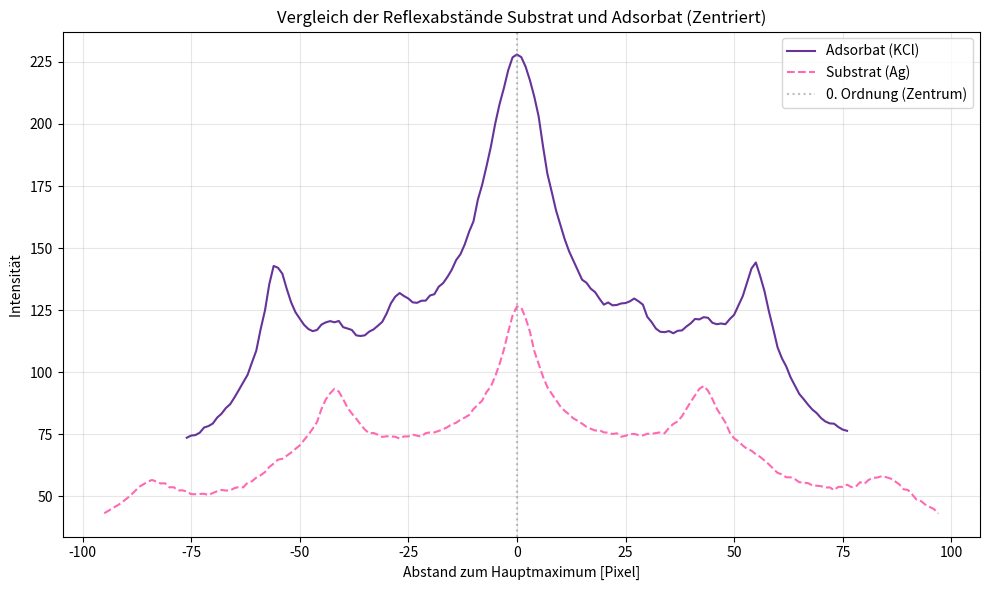

Reproduce this figure in Python.
import numpy as np
import matplotlib.pyplot as plt

# --- Daten ---
adsorbat_gray = np.array([73.661, 74.518, 74.732, 75.714, 77.786, 78.357, 79.393, 81.768, 83.339, 85.607, 87.179, 89.946, 92.911, 96.0, 98.982, 103.929, 108.714, 117.339, 124.893, 135.536, 142.839, 142.107, 139.714, 133.696, 128.286, 124.268, 121.643, 119.125, 117.429, 116.571, 117.071, 119.214, 120.125, 120.625, 120.143, 120.679, 118.179, 117.643, 117.054, 114.893, 114.625, 114.911, 116.393, 117.286, 118.768, 120.321, 123.661, 127.804, 130.482, 131.929, 130.714, 129.732, 128.179, 127.982, 128.821, 128.875, 130.946, 131.464, 134.482, 135.893, 138.393, 141.304, 145.161, 147.554, 151.571, 156.643, 160.786, 169.464, 175.536, 182.982, 190.821, 200.125, 207.982, 214.446, 221.679, 226.839, 227.982, 226.946, 223.071, 217.571, 210.982, 203.071, 191.107, 180.071, 172.768, 165.232, 159.464, 153.589, 148.768, 144.911, 140.982, 137.304, 136.089, 133.679, 132.286, 129.643, 127.25, 128.125, 126.982, 127.125, 127.732, 127.893, 128.589, 129.714, 128.589, 127.25, 122.375, 120.232, 117.607, 116.321, 116.179, 116.607, 115.732, 116.714, 116.875, 118.429, 119.714, 121.5, 121.304, 122.214, 121.946, 119.946, 119.375, 119.661, 119.375, 121.446, 123.179, 126.964, 130.75, 136.25, 141.804, 144.232, 138.732, 132.589, 124.607, 117.536, 110.054, 105.643, 102.357, 97.964, 94.625, 91.286, 89.214, 87.0, 85.018, 83.589, 81.589, 80.214, 79.429, 79.321, 77.964, 76.929, 76.446])

substrat_gray = np.array([43.2778, 44.2639, 45.4028, 46.3472, 47.5, 48.9306, 50.3333, 52.0556, 53.8611, 54.875, 55.9444, 56.6528, 56.0139, 55.2361, 55.3056, 53.6806, 53.7361, 52.4167, 52.4861, 51.9722, 50.9444, 50.9028, 51.0417, 51.0833, 50.5556, 51.4028, 52.0972, 52.625, 52.4028, 52.4444, 53.3889, 53.8194, 53.6667, 55.5278, 56.125, 57.5972, 58.5417, 59.8194, 61.875, 63.2361, 64.8472, 65.1667, 66.4167, 67.6389, 69.1389, 70.5556, 72.7083, 74.8889, 77.3194, 80.0278, 85.1944, 89.0694, 91.5278, 93.3472, 92.25, 89.2361, 85.7361, 83.4167, 81.3472, 79.0278, 76.9444, 75.4306, 75.5694, 74.8472, 73.9861, 74.2361, 74.1806, 74.0417, 73.3194, 74.1806, 74.1806, 74.9167, 74.4861, 74.1389, 75.5139, 75.7917, 75.7917, 76.4028, 77.0278, 77.9306, 79.0694, 79.6667, 80.9167, 81.7917, 82.8194, 85.2083, 86.9306, 88.5833, 92.0556, 94.2639, 98.4167, 103.3056, 109.1528, 116.3056, 122.875, 126.5139, 126.0972, 121.875, 116.3056, 108.5417, 103.3611, 98.2917, 94.0694, 91.375, 88.8472, 86.2917, 84.4444, 83.0972, 81.4306, 80.4861, 79.3472, 78.0694, 77.2778, 76.5556, 76.6944, 75.8194, 75.7083, 75.1528, 75.4444, 74.0556, 74.4444, 75.0278, 75.2083, 74.7222, 74.5972, 75.2639, 75.2361, 75.5139, 75.8333, 75.4583, 77.6389, 79.1944, 80.25, 82.3194, 85.2361, 88.0972, 90.7361, 93.3472, 94.5, 92.5833, 89.2083, 85.4028, 82.5278, 79.7639, 75.75, 73.4167, 72.1944, 70.5139, 69.125, 68.4444, 67.0139, 65.9306, 64.4861, 62.9444, 61.2222, 59.5, 58.9306, 57.7222, 57.7222, 56.9722, 55.75, 55.5417, 55.375, 54.4583, 54.3333, 54.1389, 53.5833, 53.6806, 52.5694, 53.8889, 53.875, 54.75, 53.7639, 53.9444, 55.75, 55.1111, 56.7361, 57.5, 57.6528, 58.1944, 57.7778, 57.2361, 56.1528, 54.9028, 52.9028, 52.6389, 50.7917, 48.6944, 48.1667, 46.7361, 45.7778, 44.9444, 43.0972])

adsorbat_dist = np.arange(len(adsorbat_gray))
substrat_dist = np.arange(len(substrat_gray))

# --- 1. Peak finden (Maximum) ---
# np.argmax findet den Index des höchsten Wertes
idx_adsorbat_peak = np.argmax(adsorbat_gray)
idx_substrat_peak = np.argmax(substrat_gray)

# --- 2. X-Achse verschieben ---
# Wir ziehen von jedem x-Wert die Position des Peaks ab.
# Dann ist der Peak bei x = 0.
x_adsorbat_centered = adsorbat_dist - adsorbat_dist[idx_adsorbat_peak]
x_substrat_centered = substrat_dist - substrat_dist[idx_substrat_peak]

# --- 3. Plotten ---
plt.figure(figsize=(10, 6))

plt.plot(x_adsorbat_centered, adsorbat_gray, label='Adsorbat (KCl)', color='rebeccapurple')
plt.plot(x_substrat_centered, substrat_gray, label='Substrat (Ag)', color='hotpink', linestyle='--')

plt.axvline(0, color='gray', linestyle=':', alpha=0.5, label='0. Ordnung (Zentrum)')

plt.xlabel('Abstand zum Hauptmaximum [Pixel]')
plt.ylabel('Intensität ')
plt.title('Vergleich der Reflexabstände Substrat und Adsorbat (Zentriert)')
plt.legend()
plt.grid(True, alpha=0.3)

# Speichern und Zeigen
plt.tight_layout()
plt.savefig("Vergleich der Reflexabstände Substrat und Adsorbat.pdf")
plt.show()
